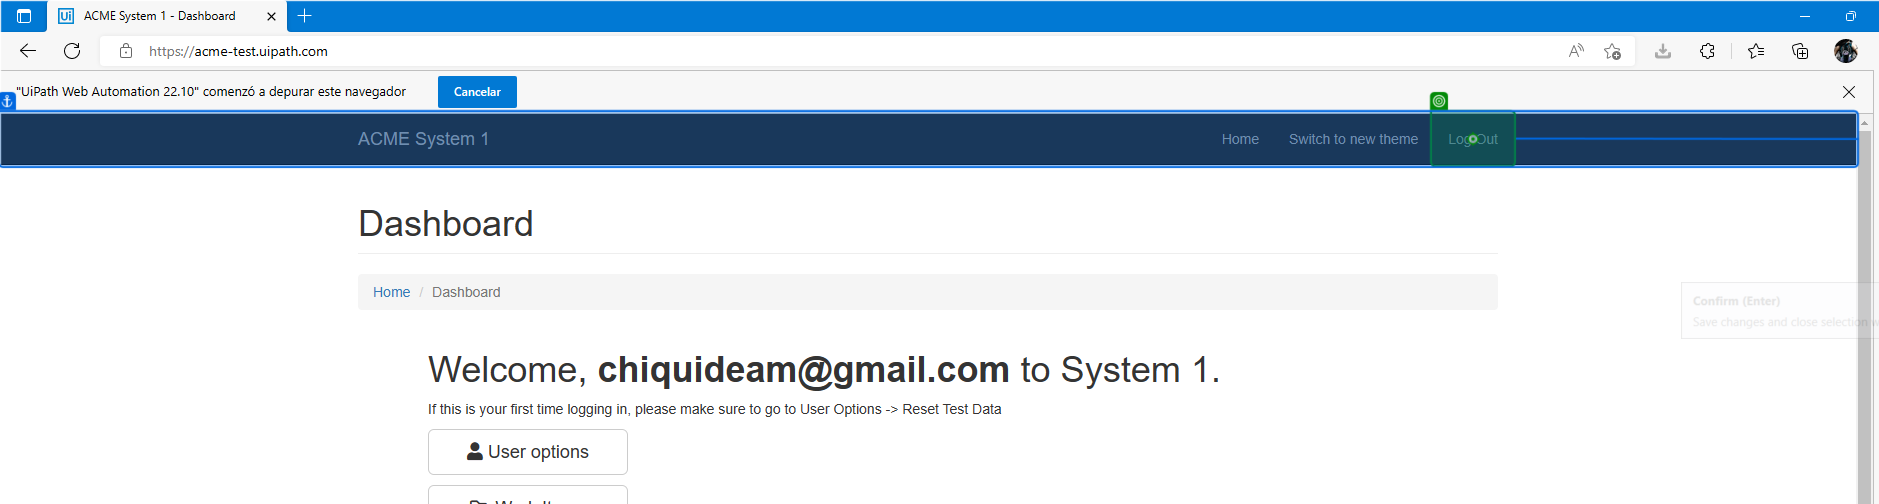
Task: Neostella Test
Workflow: acme_logout

Step 1: click on the link 'Log Out' in window 'ACME System 1 - Dashboard' (msedge.exe)
